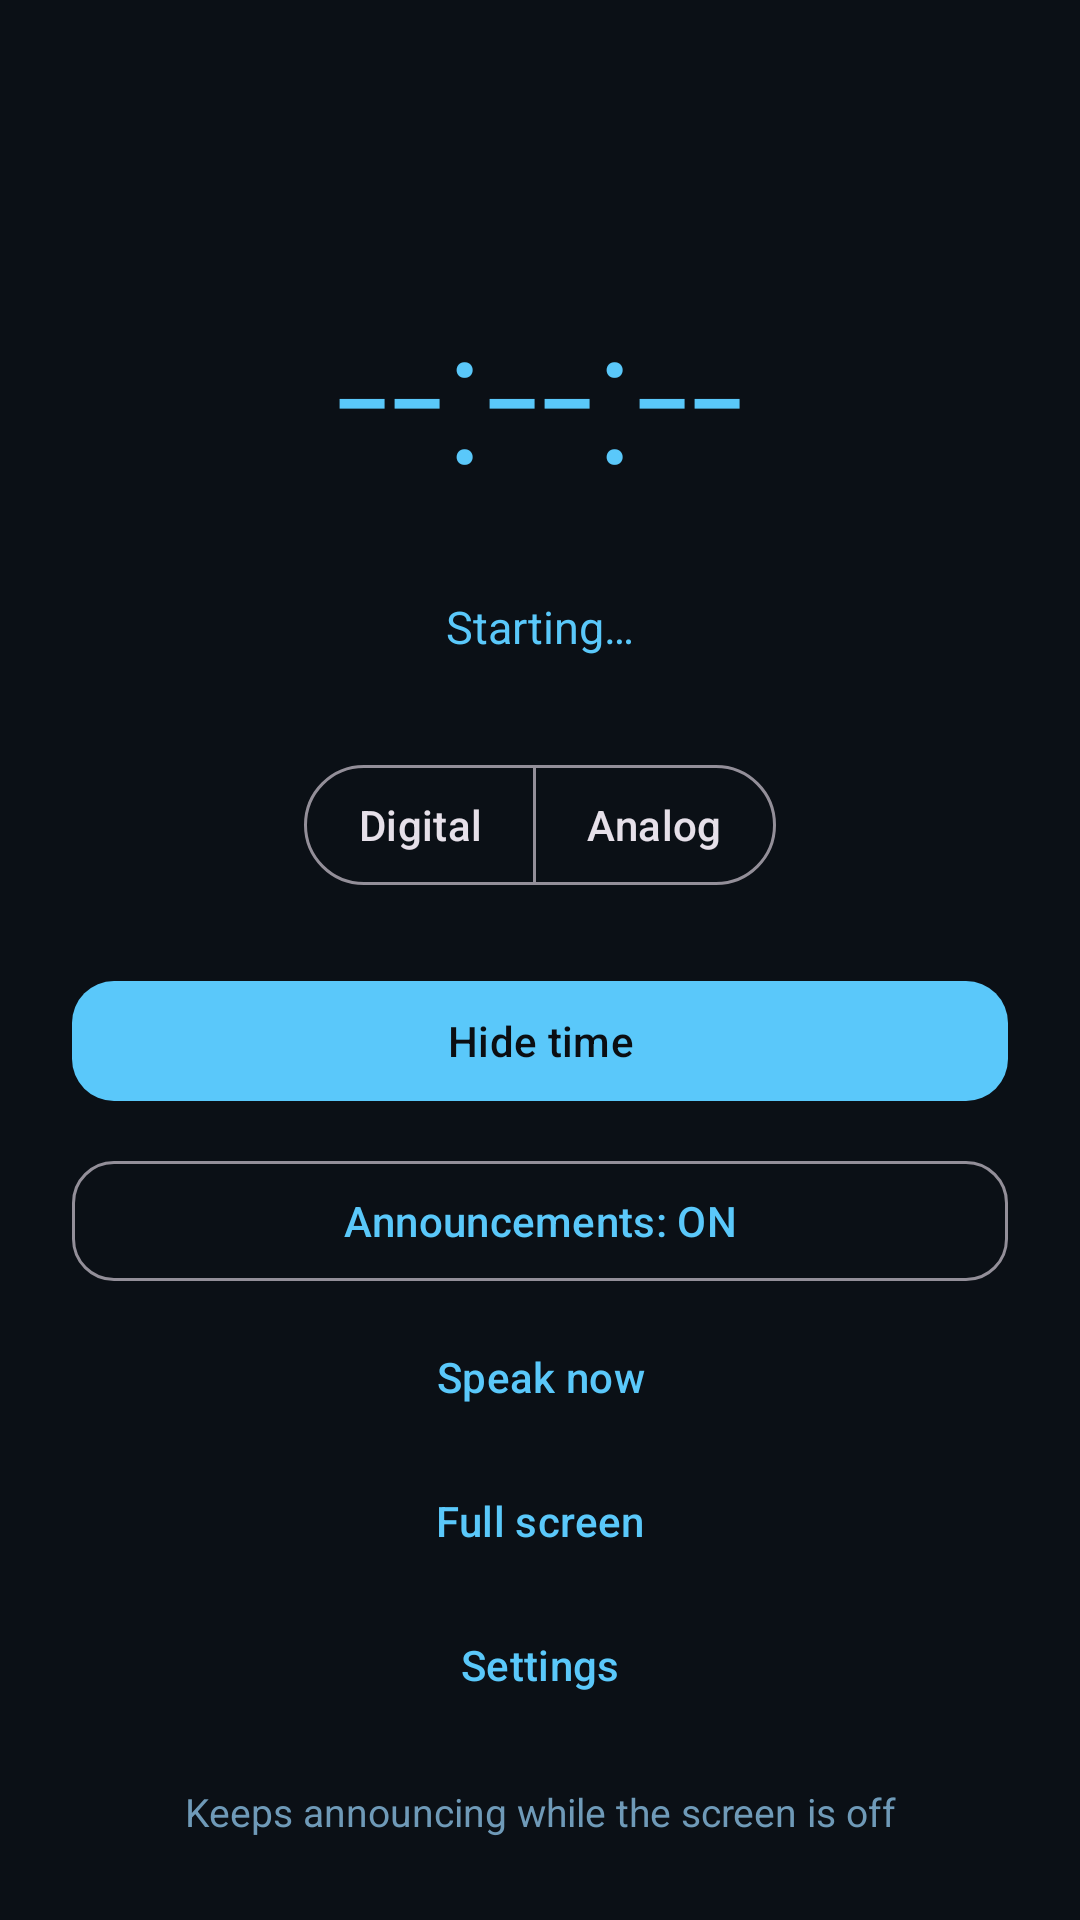

Produce the Android XML layout that renders to this screen, including the resource entries it uses.
<!-- AndroidManifest.xml: application theme Theme.TimeSpeaker.Midnight -->
<!-- res/layout/activity_main.xml -->
<?xml version="1.0" encoding="utf-8"?>
<ScrollView xmlns:android="http://schemas.android.com/apk/res/android"
    xmlns:app="http://schemas.android.com/apk/res-auto"
    android:layout_width="match_parent"
    android:layout_height="match_parent"
    android:background="?android:attr/colorBackground"
    android:fillViewport="true"
    android:fitsSystemWindows="true">

    <LinearLayout
        android:layout_width="match_parent"
        android:layout_height="wrap_content"
        android:gravity="center"
        android:orientation="vertical"
        android:paddingHorizontal="24dp"
        android:paddingVertical="24dp">

    <TextView
        android:id="@+id/taglineText"
        android:layout_width="wrap_content"
        android:layout_height="wrap_content"
        android:letterSpacing="0.08"
        android:textAllCaps="true"
        android:textColor="?android:attr/textColorSecondary"
        android:textSize="13sp" />

    
    <FrameLayout
        android:layout_width="match_parent"
        android:layout_height="130dp"
        android:layout_marginTop="20dp">

        
        <TextView
            android:id="@+id/clockText"
            android:layout_width="match_parent"
            android:layout_height="match_parent"
            android:fontFamily="sans-serif-light"
            android:gravity="center"
            android:maxLines="1"
            android:text="@string/placeholder_time"
            android:textColor="?attr/colorPrimary"
            android:textSize="64sp"
            app:autoSizeMaxTextSize="64sp"
            app:autoSizeMinTextSize="24sp"
            app:autoSizeStepGranularity="1sp"
            app:autoSizeTextType="uniform" />

        <com.example.timespeaker.AnalogClockView
            android:id="@+id/analogClock"
            android:layout_width="match_parent"
            android:layout_height="match_parent"
            android:visibility="gone" />

        <TextView
            android:id="@+id/hiddenText"
            android:layout_width="match_parent"
            android:layout_height="match_parent"
            android:gravity="center"
            android:text="@string/time_hidden"
            android:textColor="?android:attr/textColorSecondary"
            android:textSize="16sp"
            android:visibility="gone" />
    </FrameLayout>

    <TextView
        android:id="@+id/statusText"
        android:layout_width="match_parent"
        android:layout_height="wrap_content"
        android:layout_marginTop="4dp"
        android:gravity="center"
        android:text="@string/status_preparing"
        android:textColor="?attr/colorPrimary"
        android:textSize="15sp" />

    <LinearLayout
        android:id="@+id/themeSwatchRow"
        android:layout_width="wrap_content"
        android:layout_height="wrap_content"
        android:layout_marginTop="20dp"
        android:orientation="horizontal" />

    <com.google.android.material.button.MaterialButtonToggleGroup
        android:id="@+id/clockStyleQuickGroup"
        android:layout_width="wrap_content"
        android:layout_height="wrap_content"
        android:layout_marginTop="12dp"
        app:selectionRequired="true"
        app:singleSelection="true">

        <com.google.android.material.button.MaterialButton
            android:id="@+id/quickDigitalButton"
            style="@style/Widget.Material3.Button.OutlinedButton"
            android:layout_width="wrap_content"
            android:layout_height="wrap_content"
            android:minWidth="0dp"
            android:paddingHorizontal="18dp"
            android:text="@string/clock_digital" />

        <com.google.android.material.button.MaterialButton
            android:id="@+id/quickAnalogButton"
            style="@style/Widget.Material3.Button.OutlinedButton"
            android:layout_width="wrap_content"
            android:layout_height="wrap_content"
            android:minWidth="0dp"
            android:paddingHorizontal="18dp"
            android:text="@string/clock_analog" />
    </com.google.android.material.button.MaterialButtonToggleGroup>

    <com.google.android.material.button.MaterialButton
        android:id="@+id/toggleVisibilityButton"
        android:layout_width="match_parent"
        android:layout_height="wrap_content"
        android:layout_marginTop="24dp"
        android:text="@string/hide_time"
        app:cornerRadius="14dp" />

    <com.google.android.material.button.MaterialButton
        android:id="@+id/toggleSpeechButton"
        style="@style/Widget.Material3.Button.OutlinedButton"
        android:layout_width="match_parent"
        android:layout_height="wrap_content"
        android:layout_marginTop="12dp"
        android:text="@string/speaking_on"
        app:cornerRadius="14dp" />

    <com.google.android.material.button.MaterialButton
        android:id="@+id/speakNowButton"
        style="@style/Widget.Material3.Button.TextButton"
        android:layout_width="match_parent"
        android:layout_height="wrap_content"
        android:layout_marginTop="4dp"
        android:text="@string/speak_now" />

    <com.google.android.material.button.MaterialButton
        android:id="@+id/fullscreenButton"
        style="@style/Widget.Material3.Button.TextButton"
        android:layout_width="match_parent"
        android:layout_height="wrap_content"
        android:text="@string/fullscreen" />

    <com.google.android.material.button.MaterialButton
        android:id="@+id/settingsButton"
        style="@style/Widget.Material3.Button.TextButton"
        android:layout_width="match_parent"
        android:layout_height="wrap_content"
        android:text="@string/settings" />

    <TextView
        android:id="@+id/footnoteText"
        android:layout_width="match_parent"
        android:layout_height="wrap_content"
        android:layout_marginTop="16dp"
        android:gravity="center"
        android:text="@string/footnote"
        android:textColor="?android:attr/textColorSecondary"
        android:textSize="13sp" />

    </LinearLayout>
</ScrollView>
<!-- resources referenced by this layout -->
<resources>
  <string name="clock_analog">Analog</string>
  <string name="clock_digital">Digital</string>
  <string name="footnote">Keeps announcing while the screen is off</string>
  <string name="fullscreen">Full screen</string>
  <string name="hide_time">Hide time</string>
  <string name="placeholder_time">--:--:--</string>
  <string name="settings">Settings</string>
  <string name="speak_now">Speak now</string>
  <string name="speaking_on">Announcements: ON</string>
  <string name="status_preparing">Starting…</string>
  <string name="time_hidden">Time hidden — announcements continue</string>
  <style name="Theme.TimeSpeaker.Midnight" parent="Theme.TimeSpeaker.Dark">
          <item name="colorPrimary">@color/midnight_accent</item>
          <item name="android:colorBackground">@color/midnight_bg</item>
          <item name="android:textColorPrimary">@color/midnight_text</item>
          <item name="android:textColorSecondary">@color/midnight_text_dim</item>
          <item name="android:statusBarColor">@color/midnight_bg</item>
          <item name="android:navigationBarColor">@color/midnight_bg</item>
      </style>
  <style name="Theme.TimeSpeaker.Dark" parent="Theme.Material3.Dark.NoActionBar">
          <item name="colorOnPrimary">@color/on_accent_dark</item>
          <item name="bluetoothAccent">@color/bluetooth_accent_dark</item>
          <item name="bluetoothAccentDim">@color/bluetooth_accent_dark_dim</item>
          <item name="colorSecondaryContainer">?attr/colorPrimary</item>
          <item name="colorOnSecondaryContainer">?attr/colorOnPrimary</item>
          <item name="android:colorControlActivated">?attr/colorPrimary</item>
          <item name="colorSurfaceVariant">?android:attr/colorBackground</item>
          <item name="android:windowLightStatusBar" tools:targetApi="m">false</item>
      </style>
  <color name="midnight_accent">#5AC8FA</color>
  <color name="midnight_bg">#0B1016</color>
  <color name="midnight_text">#CFEAFB</color>
  <color name="midnight_text_dim">#6F9AB8</color>
  <color name="on_accent_dark">#0B0E12</color>
  <color name="bluetooth_accent_dark">#C3A6FF</color>
  <color name="bluetooth_accent_dark_dim">#26C3A6FF</color>
</resources>
